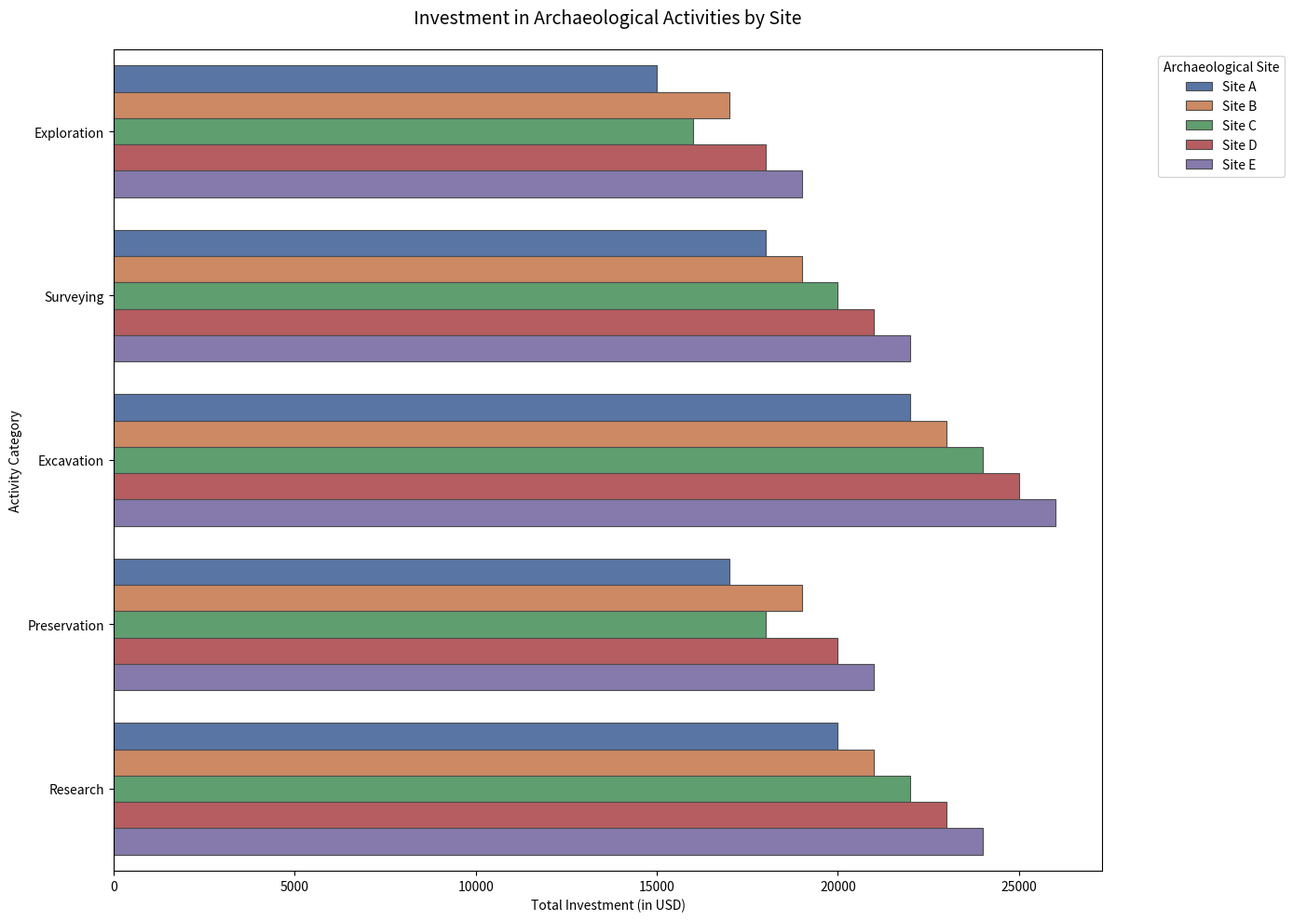

The matplotlib source for this figure:

import pandas as pd
import seaborn as sns
import matplotlib.pyplot as plt

data = {
    'Location': ['Site A', 'Site B', 'Site C', 'Site D', 'Site E'],
    'Exploration': [15000, 17000, 16000, 18000, 19000],
    'Surveying': [18000, 19000, 20000, 21000, 22000],
    'Excavation': [22000, 23000, 24000, 25000, 26000],
    'Preservation': [17000, 19000, 18000, 20000, 21000],
    'Research': [20000, 21000, 22000, 23000, 24000]
}

df = pd.DataFrame(data)
df_long = pd.melt(df, id_vars='Location', var_name='Category', value_name='Investment')

plt.figure(figsize=(14, 10))
sns.barplot(
    y='Category', 
    x='Investment', 
    hue='Location', 
    data=df_long,
    palette=['#4c72b0', '#dd8452', '#55a868', '#c44e52', '#8172b3'],
    dodge=True,
    edgecolor='.3',
    linewidth=.8,
    orient='h'
)

plt.yticks(rotation=0)
plt.legend(title='Archaeological Site', bbox_to_anchor=(1.05, 1), loc='upper left')
plt.title('Investment in Archaeological Activities by Site', fontsize=14, pad=20)
plt.xlabel('Total Investment (in USD)')
plt.ylabel('Activity Category')

plt.tight_layout()
plt.show()
